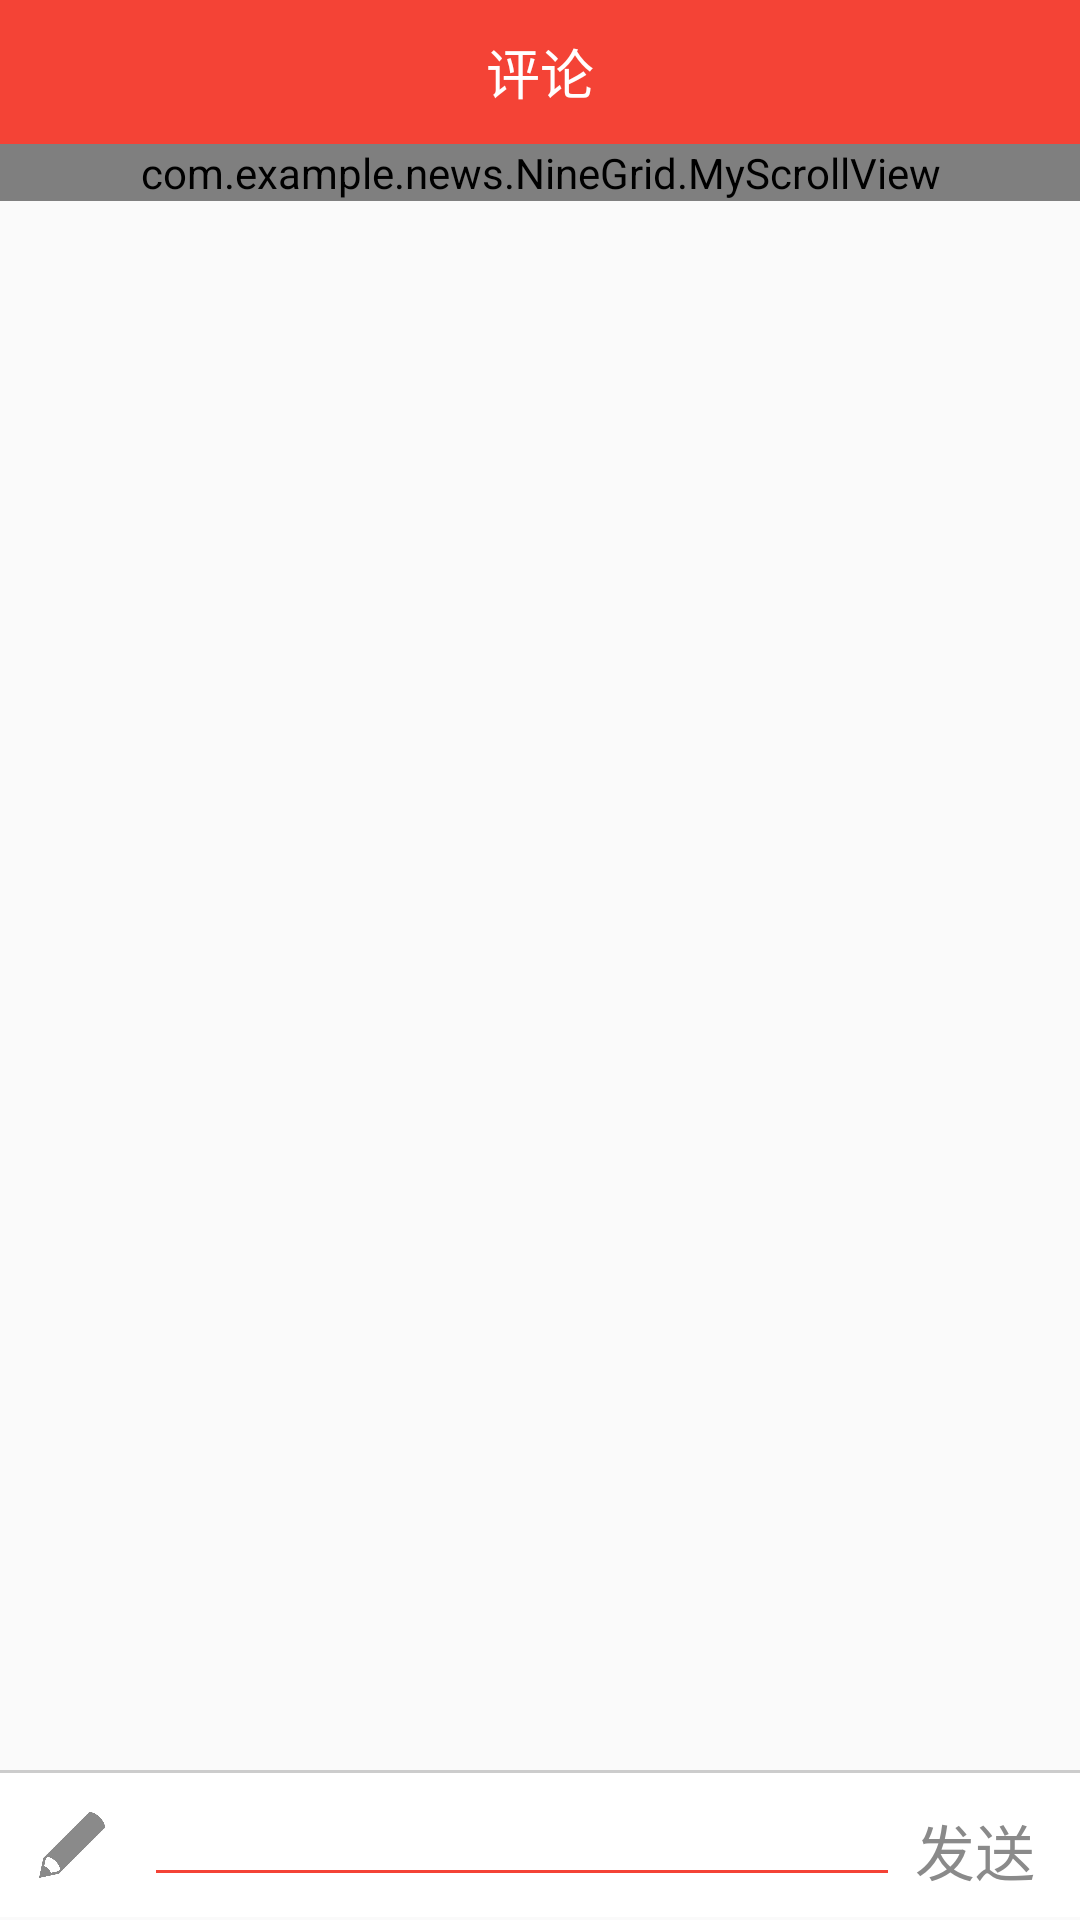

The Android layout XML behind this screen, and the referenced resources:
<!-- AndroidManifest.xml: application theme AppTheme -->
<!-- res/layout/activity_comment_detail.xml -->
<?xml version="1.0" encoding="utf-8"?>
<RelativeLayout xmlns:android="http://schemas.android.com/apk/res/android"
    xmlns:app="http://schemas.android.com/apk/res-auto"
    xmlns:tools="http://schemas.android.com/tools"
    android:layout_width="match_parent"
    android:layout_height="match_parent"
    android:orientation="vertical">

    <RelativeLayout
        android:id="@+id/ly_top_bar"
        android:layout_width="match_parent"
        android:layout_height="48dp"
        android:background="@color/bg_topbar">

        <LinearLayout
            android:layout_width="match_parent"
            android:layout_height="match_parent"
            android:orientation="horizontal">
            <TextView
                android:id="@+id/txt_topbar"
                android:layout_width="0dp"
                android:layout_height="match_parent"
                android:layout_centerInParent="true"
                android:gravity="center"
                android:textSize="18sp"
                android:textColor="@color/text_topbar"
                android:text="评论"
                android:layout_weight="8"/>

        </LinearLayout>
        </RelativeLayout>
    <com.example.news.NineGrid.MyScrollView
        android:layout_width="match_parent"
        android:layout_height="wrap_content"
        android:id="@+id/scroll"
        android:layout_marginTop="48dp">

        <LinearLayout
            android:layout_width="match_parent"
            android:layout_height="wrap_content"
            android:orientation="vertical"
            android:padding="10dp">

            <LinearLayout
                android:layout_width="match_parent"
                android:layout_height="wrap_content"
                android:orientation="horizontal"
>

                <LinearLayout
                    android:layout_width="0dp"
                    android:layout_height="wrap_content"
                    android:layout_weight="1"
                    android:layout_marginRight="7dp">

                    <com.example.news.Bean.MyImageView
                        android:layout_width="50dp"
                        android:layout_height="50dp"
                        android:id="@+id/mom_img_avatar"/>

                </LinearLayout>

                <LinearLayout
                    android:layout_width="0dp"
                    android:layout_height="wrap_content"
                    android:layout_weight="6"
                    android:orientation="vertical">

                    <TextView
                        android:layout_width="wrap_content"
                        android:layout_height="wrap_content"
                        android:id="@+id/mom_tv_name"
                        android:textSize="20sp"
                        android:textColor="#111"
                        android:text="小王"/>
                    <TextView
                        android:layout_width="wrap_content"
                        android:layout_height="wrap_content"
                        android:id="@+id/mom_tv_time"
                        android:textSize="15sp"
                        android:textColor="#666"
                        android:text="2018-8-21"/>
                    <TextView
                        android:layout_width="match_parent"
                        android:layout_height="wrap_content"
                        android:id="@+id/mom_tv_content"
                        android:textSize="20sp"
                        android:textColor="#444"
                        android:layout_marginTop="10dp"
                        android:layout_marginBottom="10dp"
                        android:text="哈哈哈哈或或或或或或或或或或或或或或或或或或或哈哈哈哈哈哈哈"/>
                    <com.example.news.NineGrid.NineGridTestLayout
                        android:layout_width="match_parent"
                        android:layout_height="wrap_content"
                        android:id="@+id/mom_img_image"
                        app:sapcing="4dp"/>
                </LinearLayout>
            </LinearLayout>

            <View
                android:layout_width="match_parent"
                android:layout_height="1dp"
                android:background="#ccc"
                android:layout_marginTop="15dp"
                android:paddingBottom="5dp"/>

            <TextView
                android:layout_width="wrap_content"
                android:layout_height="wrap_content"
                android:text="评论"
                android:paddingTop="10dp"
                android:paddingBottom="10dp"
                android:textSize="15sp"/>

            <com.example.news.NineGrid.UnScrollListView
                android:id="@+id/lv_comment"
                android:layout_width="match_parent"
                android:layout_height="wrap_content">
            </com.example.news.NineGrid.UnScrollListView>

            <View
                android:layout_width="match_parent"
                android:layout_height="50dp"/>
        </LinearLayout>

    </com.example.news.NineGrid.MyScrollView>

    <LinearLayout
        android:layout_width="match_parent"
        android:layout_height="50dp"
        android:layout_alignParentBottom="true"
        android:orientation="vertical">

        <View
            android:layout_width="match_parent"
            android:layout_height="1dp"
            android:background="#ccc"/>
        <LinearLayout
            android:layout_width="match_parent"
            android:layout_height="wrap_content"
            android:background="#fff">

            <ImageView
                android:layout_width="22dp"
                android:layout_height="22dp"
                android:src="@drawable/write"
                android:layout_margin="13dp"/>

            <EditText
                android:layout_width="0dp"
                android:layout_height="wrap_content"
                android:layout_weight="6"
                android:theme="@style/MyEditText"
                android:id="@+id/et_comment"
                />
            <TextView
                android:layout_width="50dp"
                android:layout_height="35dp"
                android:text="发送"
                android:textSize="20sp"
                android:layout_margin="5dp"
                android:textColor="#8a8a8a"
                android:id="@+id/btn_submit"/>

        </LinearLayout>

    </LinearLayout>
</RelativeLayout>
<!-- resources referenced by this layout -->
<resources>
  <color name="bg_topbar">#F44336</color>
  <color name="text_topbar">#FFFFFF</color>
  <!-- drawable write: png bitmap (drawable, 15574 bytes) -->
  <style name="MyEditText" parent="Theme.AppCompat.Light">
          <item name="colorControlNormal">#FFF44336</item>
          <item name="colorControlActivated">#FFF44336</item>
      </style>
  <style name="AppTheme" parent="Theme.AppCompat.Light.NoActionBar">
          
          <item name="colorPrimary">@color/colorPrimary</item>
          <item name="colorPrimaryDark">@color/colorPrimary</item>
          <item name="colorAccent">@color/colorAccent</item>
      </style>
  <color name="colorPrimary">#3F51B5</color>
  <color name="colorAccent">#000000</color>
</resources>
